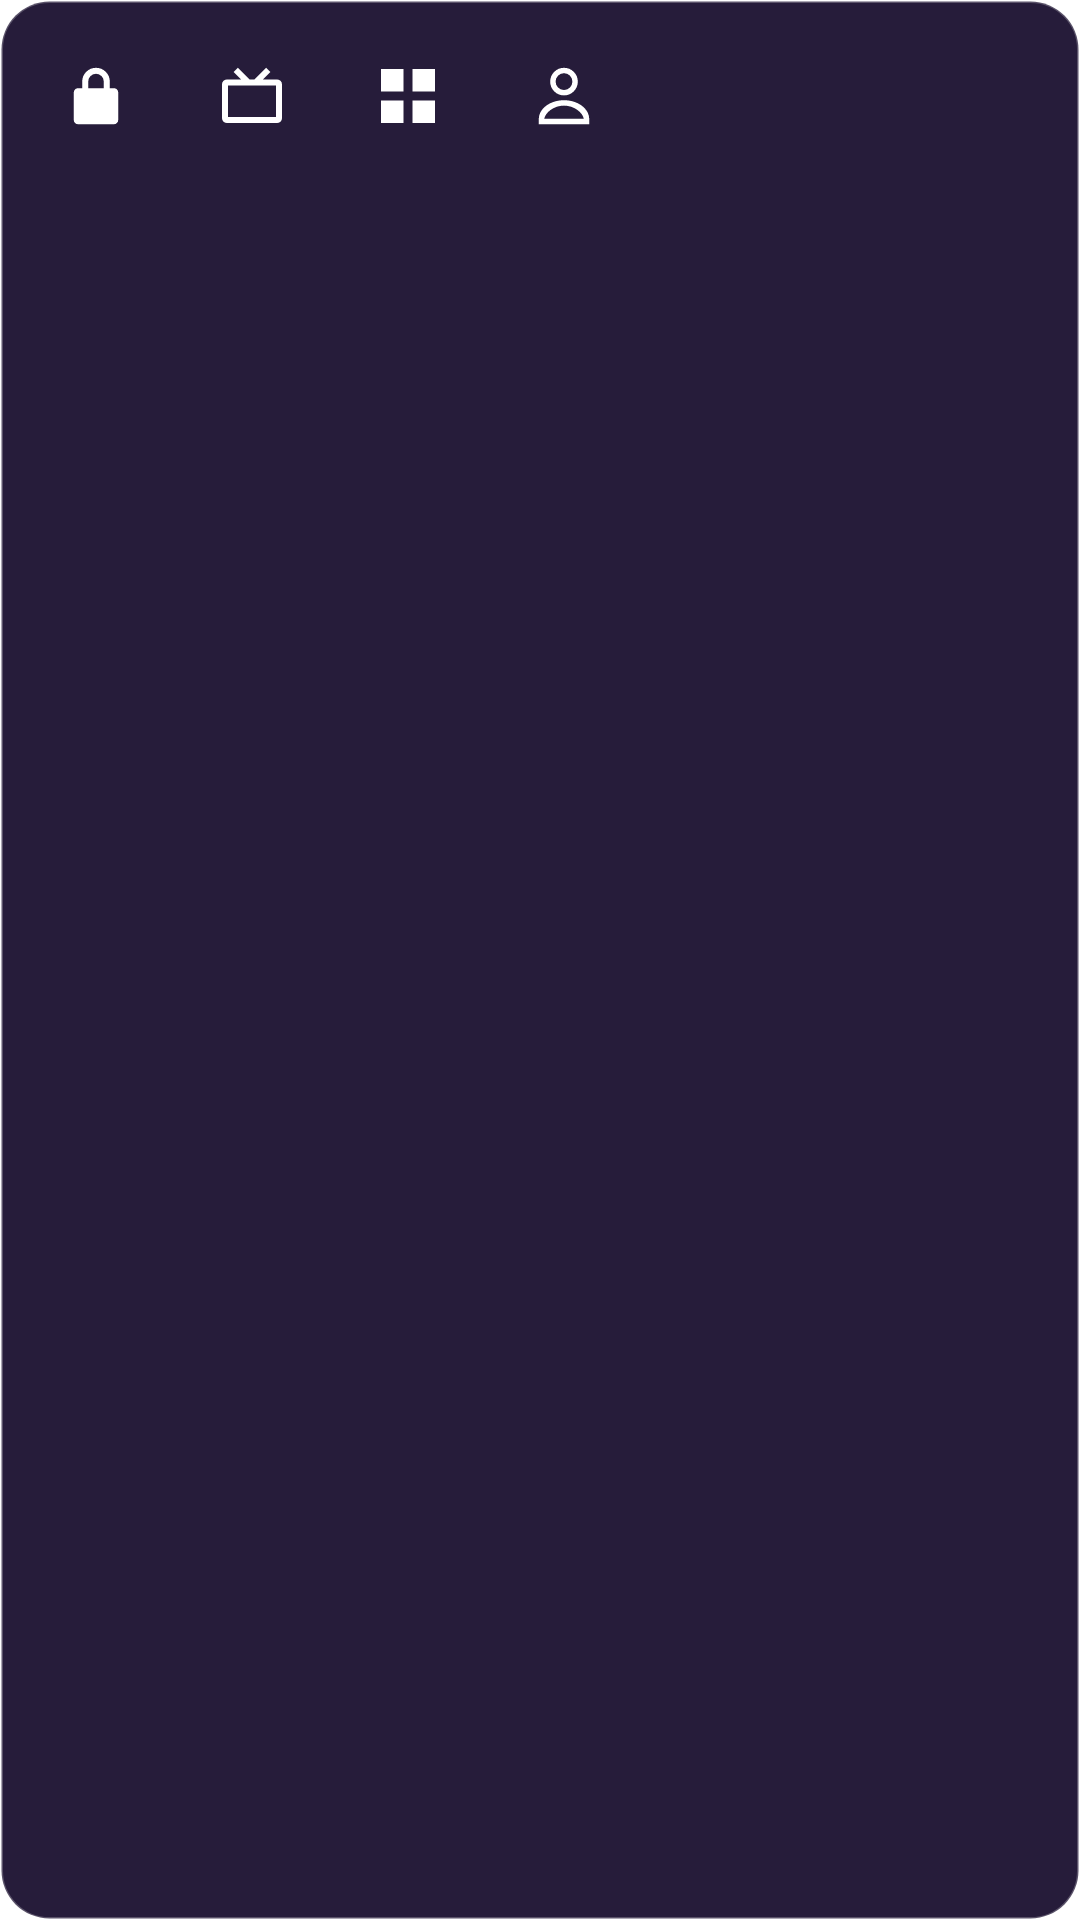

This screen was rendered from an Android layout file. Write that file and the resources it references.
<!-- AndroidManifest.xml: application theme Theme.MiIPTV -->
<!-- res/layout/popup_quick_menu.xml -->
<?xml version="1.0" encoding="utf-8"?>
<LinearLayout xmlns:android="http://schemas.android.com/apk/res/android"
    android:layout_width="wrap_content"
    android:layout_height="wrap_content"
    android:orientation="horizontal"
    android:background="@drawable/bg_popup_menu"
    android:padding="6dp"
    android:elevation="12dp">

    <ImageButton
        android:id="@+id/quickParental"
        android:layout_width="52dp"
        android:layout_height="52dp"
        android:padding="14dp"
        android:src="@drawable/ic_lock_closed"
        android:background="@android:color/transparent"
        android:contentDescription="@string/action_parental"
        android:scaleType="fitCenter" />

    <ImageButton
        android:id="@+id/quickGuide"
        android:layout_width="52dp"
        android:layout_height="52dp"
        android:padding="14dp"
        android:src="@drawable/ic_live"
        android:background="@android:color/transparent"
        android:contentDescription="@string/action_guide"
        android:scaleType="fitCenter" />

    <ImageButton
        android:id="@+id/quickMulti"
        android:layout_width="52dp"
        android:layout_height="52dp"
        android:padding="14dp"
        android:src="@drawable/ic_multiscreen"
        android:background="@android:color/transparent"
        android:contentDescription="@string/nav_multi"
        android:scaleType="fitCenter" />

    <ImageButton
        android:id="@+id/quickAccount"
        android:layout_width="52dp"
        android:layout_height="52dp"
        android:padding="14dp"
        android:src="@drawable/ic_account"
        android:background="@android:color/transparent"
        android:contentDescription="@string/action_account"
        android:scaleType="fitCenter" />

</LinearLayout>
<!-- resources referenced by this layout -->
<resources>
  <!-- drawable bg_popup_menu (drawable) -->
  <?xml version="1.0" encoding="utf-8"?>
  <shape xmlns:android="http://schemas.android.com/apk/res/android"
      android:shape="rectangle">
      <solid android:color="#F21B1030" />
      <corners android:radius="16dp" />
      <stroke android:width="1dp" android:color="@color/glass_border" />
  </shape>
  <!-- drawable ic_live (drawable) -->
  <?xml version="1.0" encoding="utf-8"?>
  <vector xmlns:android="http://schemas.android.com/apk/res/android"
      android:width="22dp"
      android:height="22dp"
      android:viewportWidth="24"
      android:viewportHeight="24"
      android:tint="@color/text_light">
      <path
          android:fillColor="#FFFFFF"
          android:pathData="M7.3,2.6L11.2,6.5L12.8,6.5L16.7,2.6L18.1,4.0L15.6,6.5L20.4,6.5A1.6,1.6 0 0,1 22,8.1L22,19.4A1.6,1.6 0 0,1 20.4,21L3.6,21A1.6,1.6 0 0,1 2,19.4L2,8.1A1.6,1.6 0 0,1 3.6,6.5L8.4,6.5L5.9,4.0zM4,8.5L4,19L20,19L20,8.5z" />
  </vector>
  <string name="action_account">Cuenta</string>
  <string name="action_guide">Guía</string>
  <string name="action_parental">Control parental</string>
  <string name="nav_multi">Multi</string>
  <color name="glass_border">#3DFFFFFF</color>
  <color name="text_light">#FFFFFF</color>
  <color name="text_muted">#B8AED1</color>
  <color name="background_dark">#0A0A0F</color>
  <color name="brand_primary">#FF3CAC</color>
  <color name="brand_primary_dark">#1A0B2E</color>
  <color name="brand_accent">#FF6A00</color>
  <!-- drawable bg_screen (drawable) -->
  <?xml version="1.0" encoding="utf-8"?>
  <layer-list xmlns:android="http://schemas.android.com/apk/res/android">
      <item android:drawable="@drawable/bg_app_gradient" />
      <item android:drawable="@drawable/bg_glow_top" android:top="-120dp" />
  </layer-list>
  <!-- drawable bg_dialog (drawable) -->
  <?xml version="1.0" encoding="utf-8"?>
  <shape xmlns:android="http://schemas.android.com/apk/res/android"
      android:shape="rectangle">
      <solid android:color="@color/dialog_bg" />
      <corners android:radius="16dp" />
      <stroke android:width="1dp" android:color="@color/glass_border" />
  </shape>
  <style name="DialogButtonFramework" parent="android:Widget.Material.Button.Borderless">
          <item name="android:textColor">@color/text_light</item>
          <item name="android:textStyle">bold</item>
      </style>
  <color name="dialog_bg">#1B1230</color>
  <style name="DialogButton" parent="Widget.MaterialComponents.Button.TextButton.Dialog">
          <item name="android:textColor">@color/text_light</item>
          <item name="android:textStyle">bold</item>
          <item name="rippleColor">@color/brand_primary</item>
      </style>
  <!-- drawable bg_app_gradient (drawable) -->
  <?xml version="1.0" encoding="utf-8"?>
  <shape xmlns:android="http://schemas.android.com/apk/res/android"
      android:shape="rectangle">
      <gradient
          android:type="linear"
          android:angle="135"
          android:startColor="@color/background_gradient_start"
          android:endColor="@color/background_gradient_end" />
  </shape>
  <!-- drawable bg_glow_top (drawable) -->
  <?xml version="1.0" encoding="utf-8"?>
  <shape xmlns:android="http://schemas.android.com/apk/res/android"
      android:shape="oval">
      <gradient
          android:type="radial"
          android:gradientRadius="380dp"
          android:centerX="0.5"
          android:centerY="0"
          android:startColor="#40FF3CAC"
          android:centerColor="#15FF6A00"
          android:endColor="#00000000" />
  </shape>
  <color name="background_gradient_start">#241242</color>
  <color name="background_gradient_end">#0A0A0F</color>
</resources>
